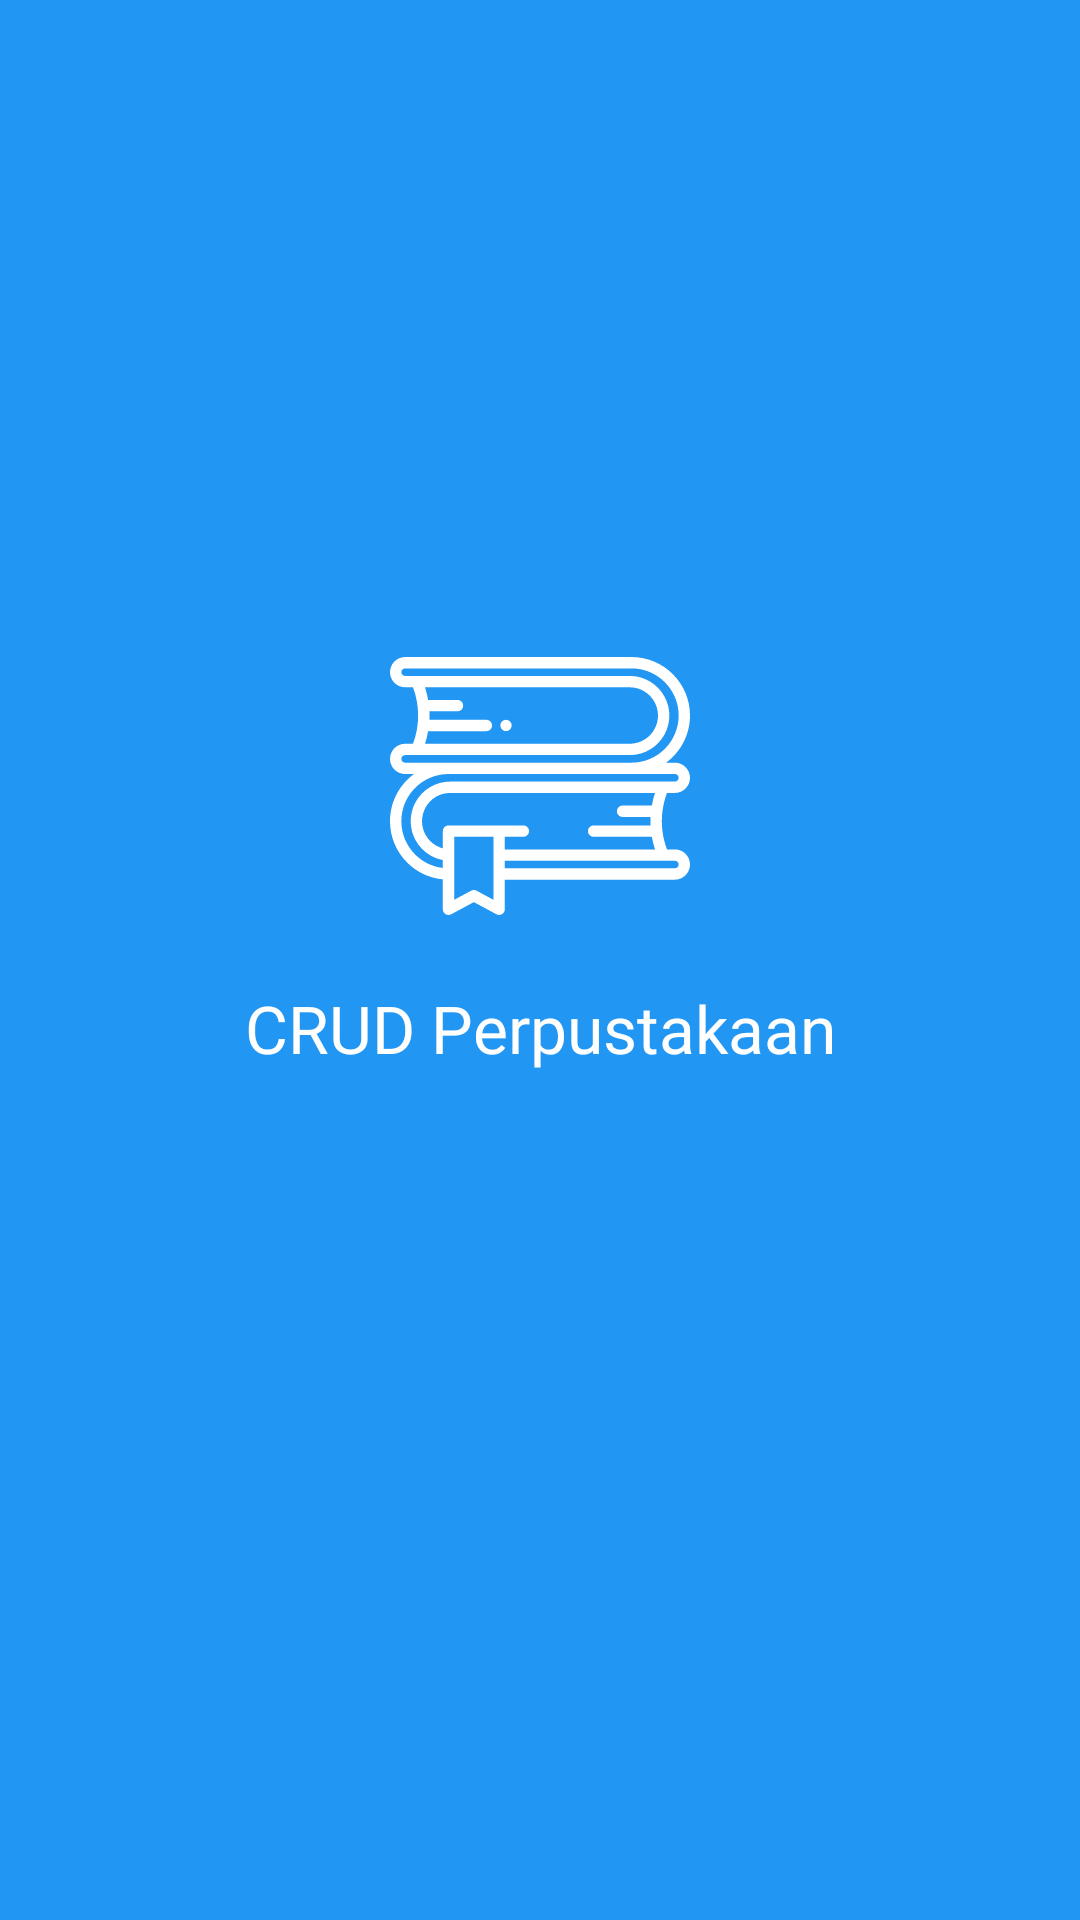

This screen was rendered from an Android layout file. Write that file and the resources it references.
<!-- AndroidManifest.xml: activity theme AppTheme.NoActionBar -->
<!-- res/layout/activity_splash_screen.xml -->
<?xml version="1.0" encoding="utf-8"?>
<androidx.constraintlayout.widget.ConstraintLayout xmlns:android="http://schemas.android.com/apk/res/android"
    xmlns:app="http://schemas.android.com/apk/res-auto"
    xmlns:tools="http://schemas.android.com/tools"
    android:layout_width="match_parent"
    android:layout_height="match_parent"
    android:background="@color/colorPrimary"
    tools:context=".SplashScreenActivity">

    <androidx.constraintlayout.widget.Guideline
        android:id="@+id/guideLine"
        android:layout_width="wrap_content"
        android:layout_height="wrap_content"
        android:orientation="horizontal"
        app:layout_constraintGuide_percent="0.5" />

    <androidx.appcompat.widget.AppCompatImageView
        android:layout_width="100dp"
        android:layout_height="100dp"
        android:layout_marginBottom="8dp"
        app:layout_constraintBottom_toTopOf="@id/guideLine"
        app:layout_constraintLeft_toLeftOf="parent"
        app:layout_constraintRight_toRightOf="parent"
        app:srcCompat="@drawable/ic_library_white" />

    <androidx.appcompat.widget.AppCompatTextView
        android:id="@+id/text_splash_screen"
        android:layout_width="match_parent"
        android:layout_height="wrap_content"
        android:layout_marginTop="8dp"
        android:fontFamily="@font/nunito_black"
        android:gravity="center"
        android:text="@string/app_name"
        android:textColor="@color/white"
        android:textSize="22sp"
        app:layout_constraintTop_toBottomOf="@id/guideLine" />

</androidx.constraintlayout.widget.ConstraintLayout>
<!-- resources referenced by this layout -->
<resources>
  <color name="colorPrimary">#2196F3</color>
  <color name="white">#FFFFFFFF</color>
  <!-- drawable ic_library_white: vector/xml drawable (drawable, 3777 chars, omitted) -->
  <string name="app_name">CRUD Perpustakaan</string>
</resources>
